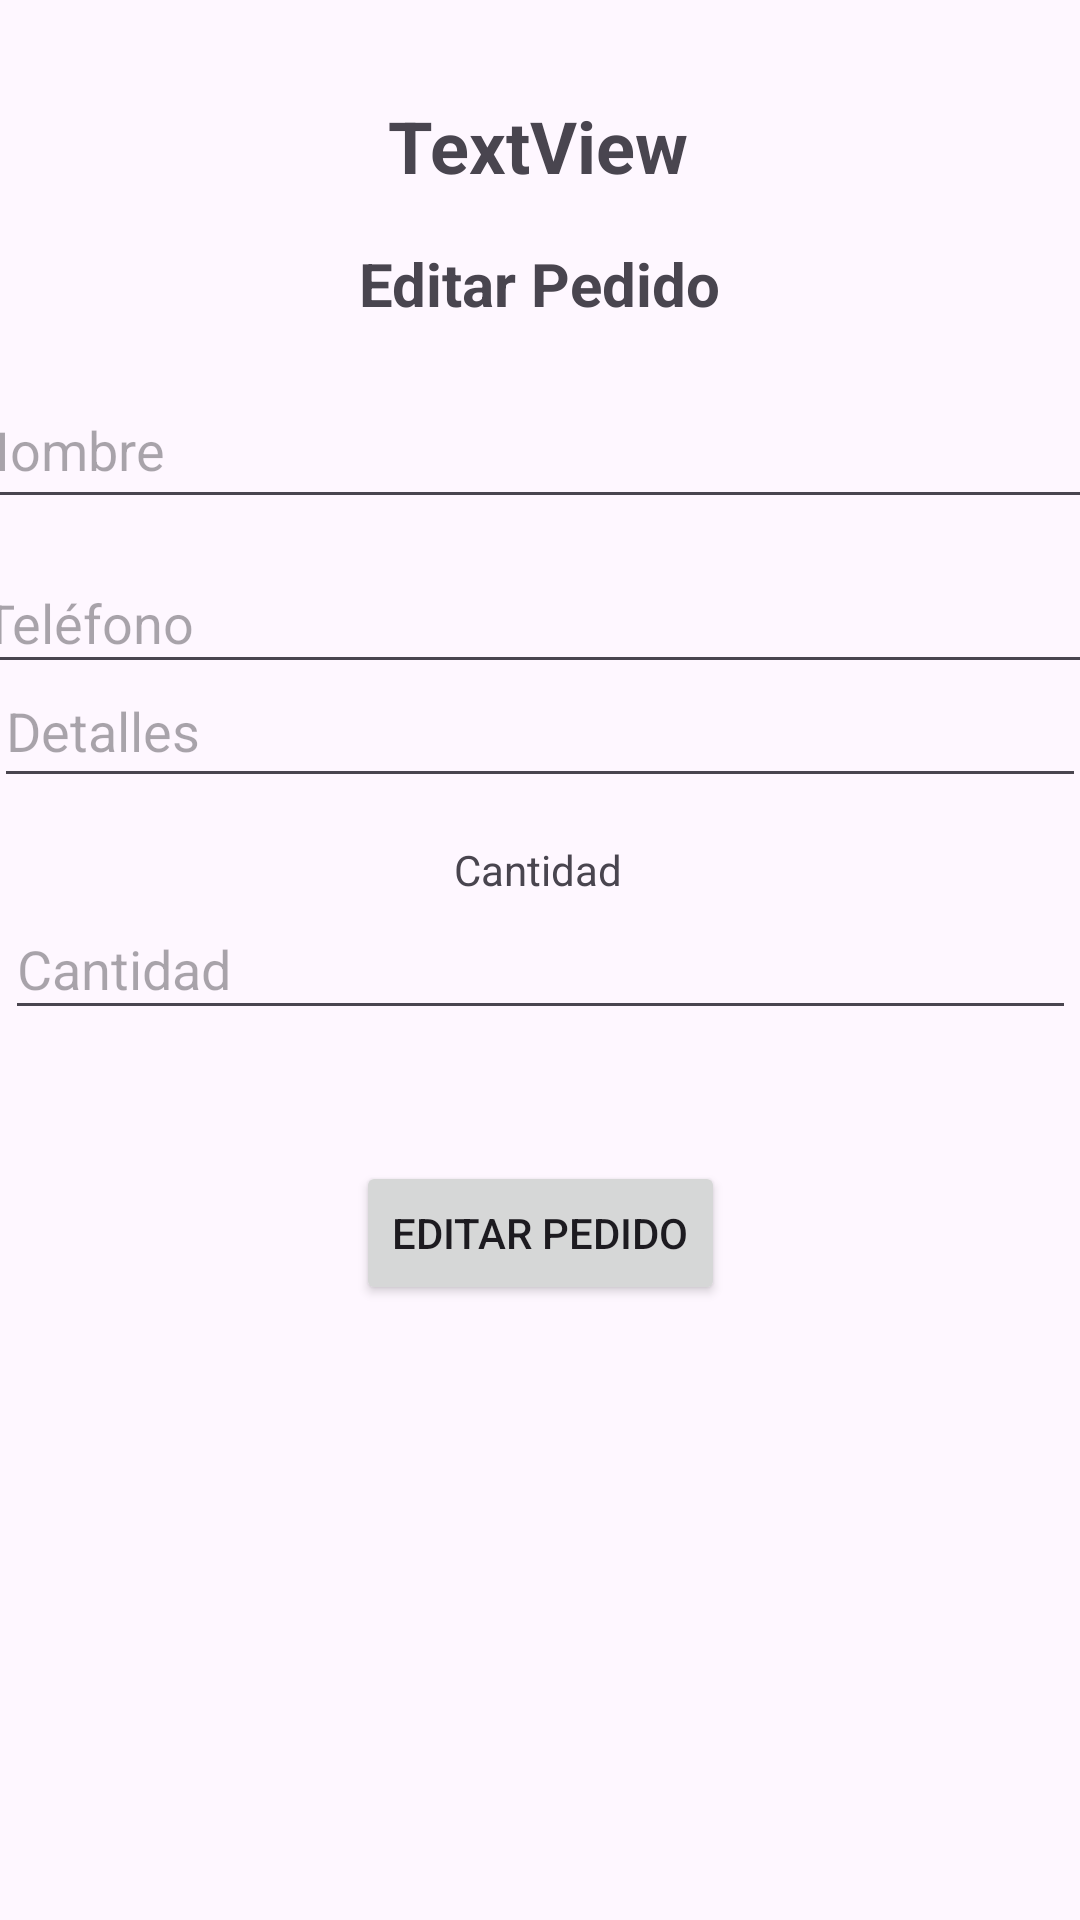

Write the Android layout XML for this screen, with the resource values it uses.
<!-- AndroidManifest.xml: application theme Theme.EP1_Cardoso_Chavez -->
<!-- res/layout/activity_editar_producto.xml -->
<?xml version="1.0" encoding="utf-8"?>
<androidx.constraintlayout.widget.ConstraintLayout
    xmlns:android="http://schemas.android.com/apk/res/android"
    xmlns:tools="http://schemas.android.com/tools"
    xmlns:app="http://schemas.android.com/apk/res-auto"
    android:id="@+id/main"
    android:layout_width="match_parent"
    android:layout_height="match_parent"
    tools:context=".EditarProductoActivity">
  <TextView
      android:id="@+id/selectedHamburguesa"
      android:layout_width="wrap_content"
      android:layout_height="wrap_content"
      android:text="TextView"
      android:textSize="24sp"
      android:textStyle="bold"
      app:layout_constraintBottom_toBottomOf="parent"
      app:layout_constraintEnd_toEndOf="parent"
      app:layout_constraintHorizontal_bias="0.498"
      app:layout_constraintStart_toStartOf="parent"
      app:layout_constraintTop_toTopOf="parent"
      app:layout_constraintVertical_bias="0.053" />

  <TextView
      android:id="@+id/textView4"
      android:layout_width="wrap_content"
      android:layout_height="wrap_content"
      android:text="Editar Pedido"
      android:textSize="20sp"
      android:textStyle="bold"
      app:layout_constraintBottom_toBottomOf="parent"
      app:layout_constraintEnd_toEndOf="parent"
      app:layout_constraintStart_toStartOf="parent"
      app:layout_constraintTop_toBottomOf="@+id/selectedHamburguesa"
      app:layout_constraintVertical_bias="0.03" />

  <EditText
      android:id="@+id/editNombre"
      android:layout_width="383dp"
      android:layout_height="49dp"
      android:ems="10"
      android:hint="Nombre"
      android:inputType="text"
      app:layout_constraintBottom_toBottomOf="parent"
      app:layout_constraintEnd_toEndOf="parent"
      app:layout_constraintHorizontal_bias="0.612"
      app:layout_constraintStart_toStartOf="parent"
      app:layout_constraintTop_toBottomOf="@+id/textView4"
      app:layout_constraintVertical_bias="0.033" />

  <EditText
      android:id="@+id/editTelefono"
      android:layout_width="375dp"
      android:layout_height="44dp"
      android:ems="10"
      android:hint="Teléfono"
      android:inputType="text"
      app:layout_constraintBottom_toBottomOf="parent"
      app:layout_constraintEnd_toEndOf="parent"
      app:layout_constraintHorizontal_bias="0.678"
      app:layout_constraintStart_toStartOf="parent"
      app:layout_constraintTop_toBottomOf="@+id/editNombre"
      app:layout_constraintVertical_bias="0.026" />

  <EditText
      android:id="@+id/editDireccion"
      android:layout_width="364dp"
      android:layout_height="43dp"
      android:layout_marginBottom="432dp"
      android:ems="10"
      android:hint="Dirección"
      android:inputType="text"
      app:layout_constraintBottom_toBottomOf="parent"
      app:layout_constraintEnd_toEndOf="parent"
      app:layout_constraintHorizontal_bias="0.689"
      app:layout_constraintStart_toStartOf="parent"
      app:layout_constraintTop_toBottomOf="@+id/editTelefono"
      app:layout_constraintVertical_bias="1.0" />

  <EditText
      android:id="@+id/editDetalles"
      android:layout_width="364dp"
      android:layout_height="48dp"
      android:ems="10"
      android:hint="Detalles"
      android:inputType="text"
      app:layout_constraintBottom_toBottomOf="parent"
      app:layout_constraintEnd_toEndOf="parent"
      app:layout_constraintHorizontal_bias="0.636"
      app:layout_constraintStart_toStartOf="parent"
      app:layout_constraintTop_toBottomOf="@+id/editDireccion"
      app:layout_constraintVertical_bias="0.026" />

  <EditText
      android:id="@+id/editCantidad"
      android:layout_width="357dp"
      android:layout_height="44dp"
      android:ems="10"
      android:hint="Cantidad"
      android:inputType="number"
      app:layout_constraintBottom_toBottomOf="parent"
      app:layout_constraintEnd_toEndOf="parent"
      app:layout_constraintStart_toStartOf="parent"
      app:layout_constraintTop_toBottomOf="@+id/textView6"
      app:layout_constraintVertical_bias="0.0" />

  <TextView
      android:id="@+id/textView6"
      android:layout_width="wrap_content"
      android:layout_height="wrap_content"
      android:text="Cantidad"
      app:layout_constraintBottom_toBottomOf="parent"
      app:layout_constraintEnd_toEndOf="parent"
      app:layout_constraintHorizontal_bias="0.498"
      app:layout_constraintStart_toStartOf="parent"
      app:layout_constraintTop_toBottomOf="@+id/editDetalles"
      app:layout_constraintVertical_bias="0.04" />

  <Button
      android:id="@+id/buttonPedido"
      android:layout_width="wrap_content"
      android:layout_height="wrap_content"
      android:text="Editar pedido"
      app:layout_constraintBottom_toBottomOf="parent"
      app:layout_constraintEnd_toEndOf="parent"
      app:layout_constraintStart_toStartOf="parent"
      app:layout_constraintTop_toBottomOf="@+id/editCantidad"
      app:layout_constraintVertical_bias="0.176" />
  </androidx.constraintlayout.widget.ConstraintLayout>
<!-- resources referenced by this layout -->
<resources>
  <style name="Theme.EP1_Cardoso_Chavez" parent="Base.Theme.EP1_Cardoso_Chavez" />
  <style name="Base.Theme.EP1_Cardoso_Chavez" parent="Theme.Material3.DayNight.NoActionBar">
          
          
      </style>
</resources>
